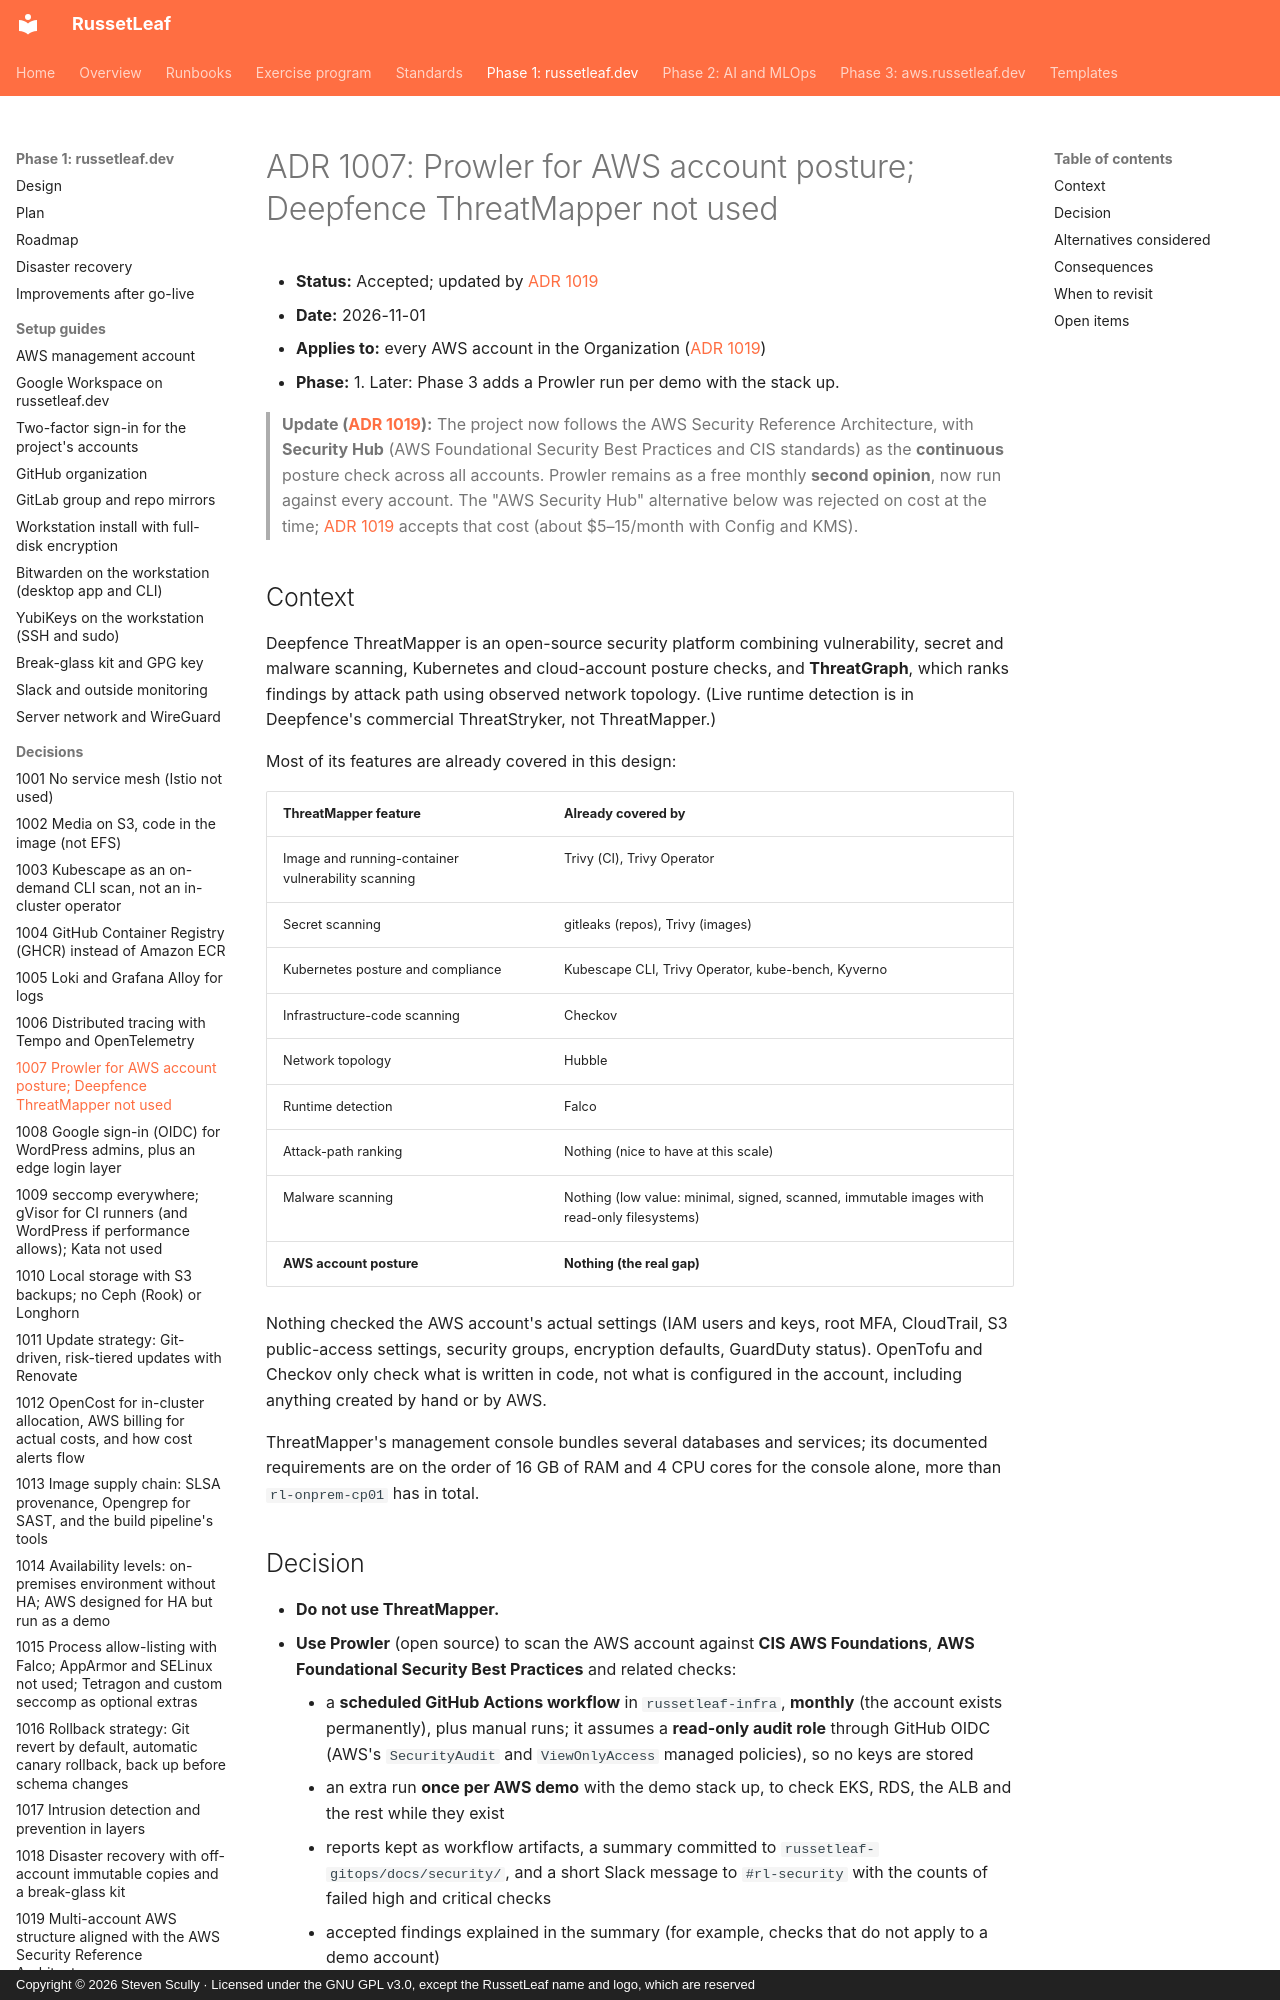

repository: russetleaf/russetleaf-docs · page: phase-1-russetleaf-dev/adr/1007-prowler-not-threatmapper/index.html · generator: mkdocs · copyright: Copyright © 2026 Steven Scully · Licensed under the GNU GPL v3.0, except the RussetLeaf name and logo, which are reserved

# ADR 1007: Prowler for AWS account posture; Deepfence ThreatMapper not used

- **Status:** Accepted; updated by [ADR 1019](1019-aws-multi-account-sra.md)
- **Date:** 2026-11-01
- **Applies to:** every AWS account in the Organization ([ADR 1019](1019-aws-multi-account-sra.md))
- **Phase:** 1. Later: Phase 3 adds a Prowler run per demo with the stack up.

> **Update ([ADR 1019](1019-aws-multi-account-sra.md)):** The project now follows the AWS Security Reference Architecture, with **Security Hub** (AWS Foundational Security Best Practices and CIS standards) as the **continuous** posture check across all accounts. Prowler remains as a free monthly **second opinion**, now run against every account. The "AWS Security Hub" alternative below was rejected on cost at the time; [ADR 1019](1019-aws-multi-account-sra.md) accepts that cost (about $5–15/month with Config and KMS).
